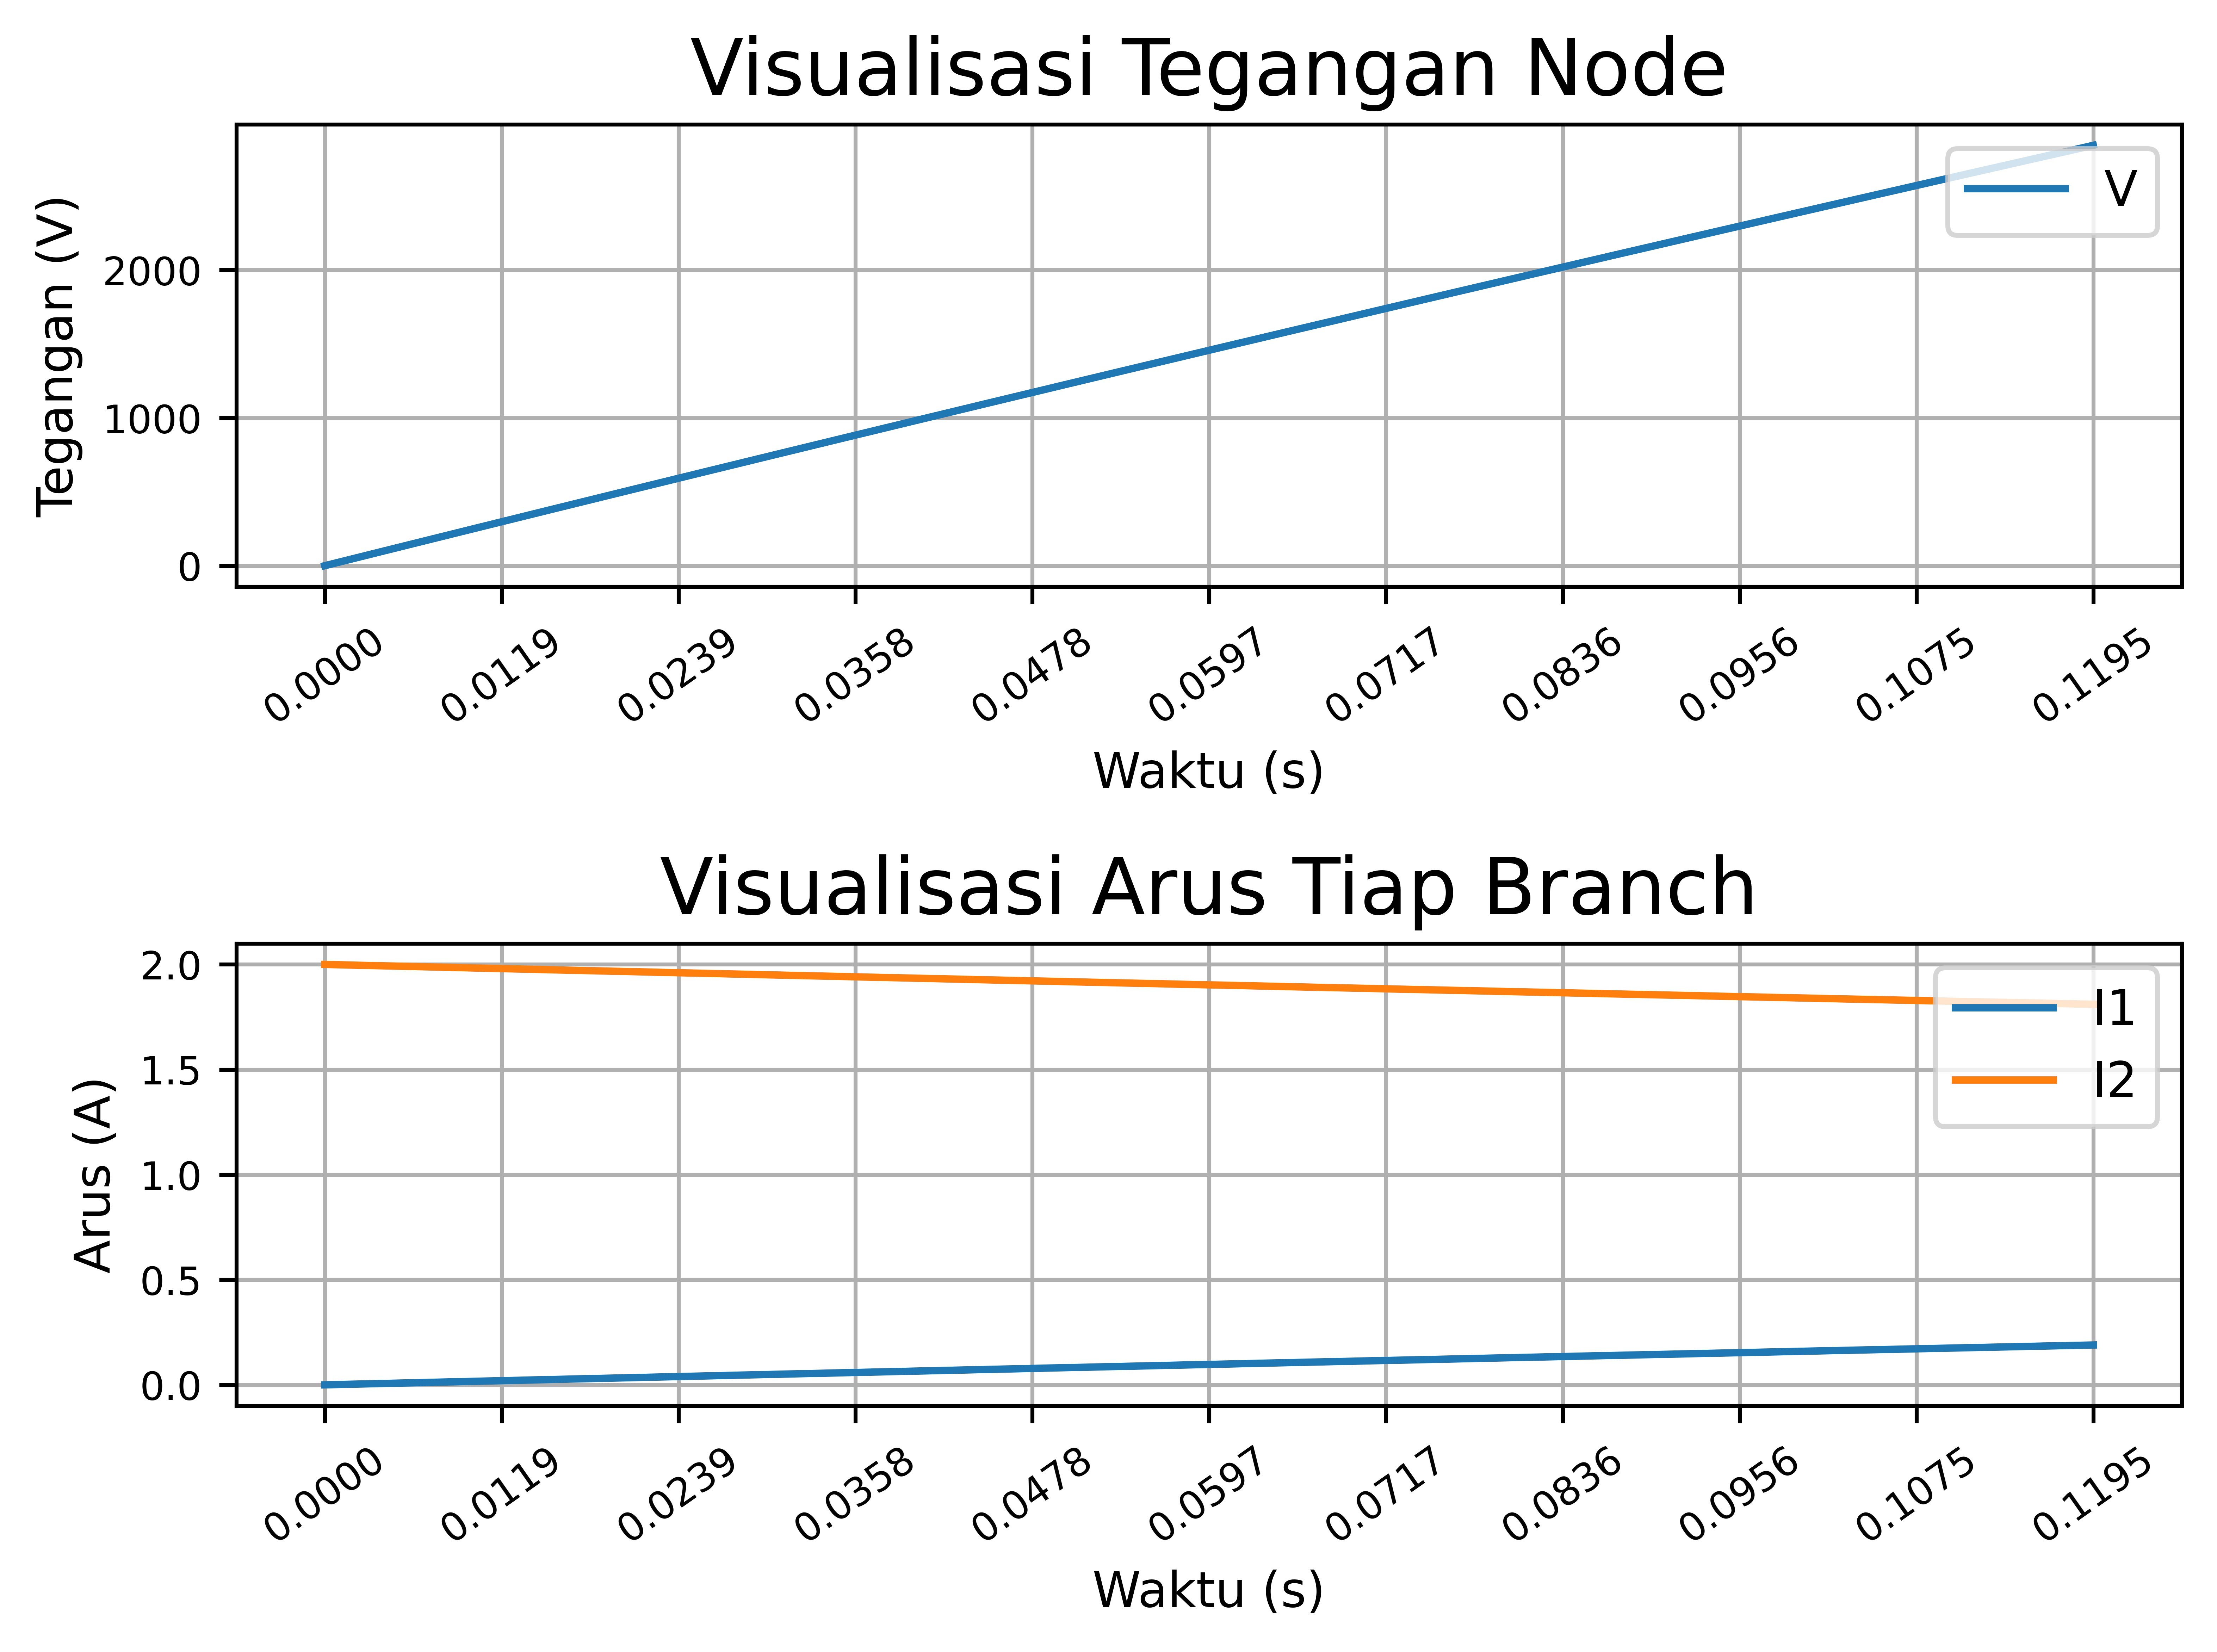

The data file committed next to this chart (first rows):
time, V, I1, I2
0.000000, 0.000000, 0.000000, 2
0.000500, 12.5, 0.000833, 1.999
0.001000, 24.99, 0.001666, 1.998
0.001500, 37.48, 0.002498, 1.998
0.002000, 49.96, 0.003331, 1.997
0.002500, 62.43, 0.004162, 1.996
0.003000, 74.91, 0.004994, 1.995
0.003500, 87.37, 0.005825, 1.994
0.004000, 99.83, 0.006656, 1.993
0.004500, 112.3, 0.007486, 1.993
0.005000, 124.7, 0.008316, 1.992
0.005500, 137.2, 0.009146, 1.991
0.006000, 149.6, 0.009975, 1.99
0.006500, 162.1, 0.0108, 1.989
0.007000, 174.5, 0.01163, 1.988
0.007500, 186.9, 0.01246, 1.988
0.008000, 199.3, 0.01329, 1.987
0.008500, 211.7, 0.01412, 1.986
0.009000, 224.2, 0.01494, 1.985
0.009500, 236.6, 0.01577, 1.984
0.01, 249, 0.0166, 1.983
0.0105, 261.4, 0.01742, 1.983
0.011, 273.7, 0.01825, 1.982
0.0115, 286.1, 0.01908, 1.981
0.012, 298.5, 0.0199, 1.98
0.0125, 310.9, 0.02073, 1.979
0.013, 323.2, 0.02155, 1.978
0.0135, 335.6, 0.02237, 1.978
0.014, 348, 0.0232, 1.977
0.0145, 360.3, 0.02402, 1.976
0.015, 372.7, 0.02484, 1.975
0.0155, 385, 0.02567, 1.974
0.016, 397.3, 0.02649, 1.974
0.0165, 409.7, 0.02731, 1.973
0.017, 422, 0.02813, 1.972
0.0175, 434.3, 0.02896, 1.971
0.018, 446.6, 0.02978, 1.97
0.0185, 459, 0.0306, 1.969
0.019, 471.3, 0.03142, 1.969
0.0195, 483.6, 0.03224, 1.968
0.02, 495.9, 0.03306, 1.967
0.0205, 508.1, 0.03388, 1.966
0.021, 520.4, 0.0347, 1.965
0.0215, 532.7, 0.03551, 1.964
0.022, 545, 0.03633, 1.964
0.0225, 557.3, 0.03715, 1.963
0.023, 569.5, 0.03797, 1.962
0.0235, 581.8, 0.03879, 1.961
0.024, 594, 0.0396, 1.96
0.0245, 606.3, 0.04042, 1.96
0.025, 618.5, 0.04124, 1.959
0.0255, 630.8, 0.04205, 1.958
0.026, 643, 0.04287, 1.957
0.0265, 655.2, 0.04368, 1.956
0.027, 667.5, 0.0445, 1.956
0.0275, 679.7, 0.04531, 1.955
0.028, 691.9, 0.04613, 1.954
0.0285, 704.1, 0.04694, 1.953
0.029, 716.3, 0.04775, 1.952
0.0295, 728.5, 0.04857, 1.951
... 180 more rows
